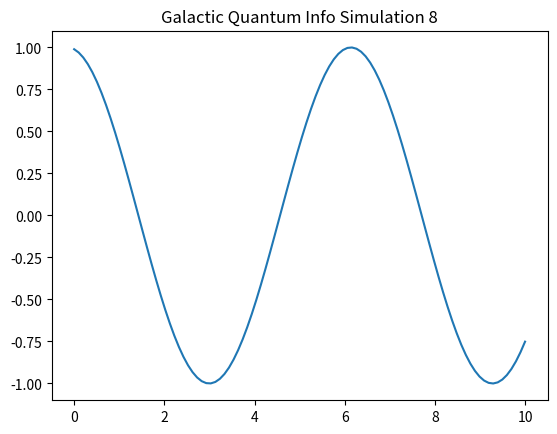

Source code (Python):
import numpy as np
import matplotlib.pyplot as plt

def run_sim_8():
    x = np.linspace(0, 10, 100)
    y = np.sin(x + 8)
    plt.plot(x, y)
    plt.title("Galactic Quantum Info Simulation 8")
    plt.savefig("sim_8.png")

if __name__ == "__main__":
    run_sim_8()
